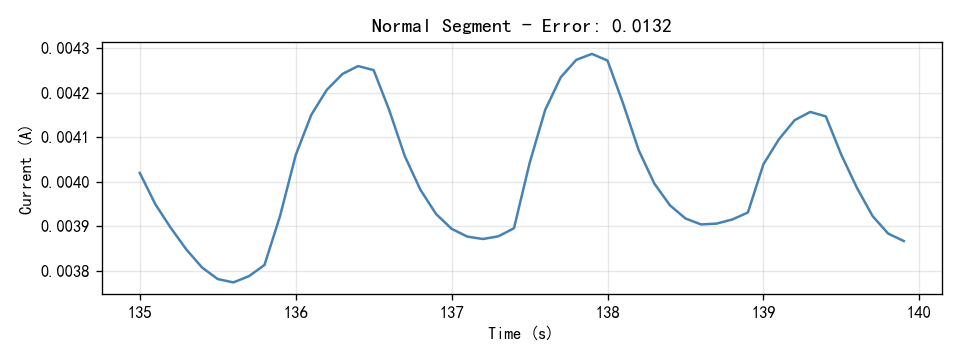

Source data for this figure (header and first rows):
Time(S), Current(A)
135.0, 0.00402
135.1, 0.00395
135.2, 0.003896
135.3, 0.003848
135.4, 0.003808
135.5, 0.003782
135.6, 0.003774
135.7, 0.003788
135.8, 0.003814
135.9, 0.003924
136.0, 0.00406
136.1, 0.00415
136.2, 0.004206
136.3, 0.004242
136.4, 0.00426
136.5, 0.00425
136.6, 0.004161
136.7, 0.004057
136.8, 0.003982
136.9, 0.003928
137.0, 0.003895
137.1, 0.003877
137.2, 0.003872
137.3, 0.003878
137.4, 0.003896
137.5, 0.004042
137.6, 0.004161
137.7, 0.004234
137.8, 0.004274
137.9, 0.004287
138.0, 0.004272
138.1, 0.004175
138.2, 0.004071
138.3, 0.003996
138.4, 0.003947
138.5, 0.003918
138.6, 0.003904
138.7, 0.003906
138.8, 0.003915
138.9, 0.003931
139.0, 0.004039
139.1, 0.004096
139.2, 0.004138
139.3, 0.004157
139.4, 0.004147
139.5, 0.00406
139.6, 0.003986
139.7, 0.003923
139.8, 0.003884
139.9, 0.003867
